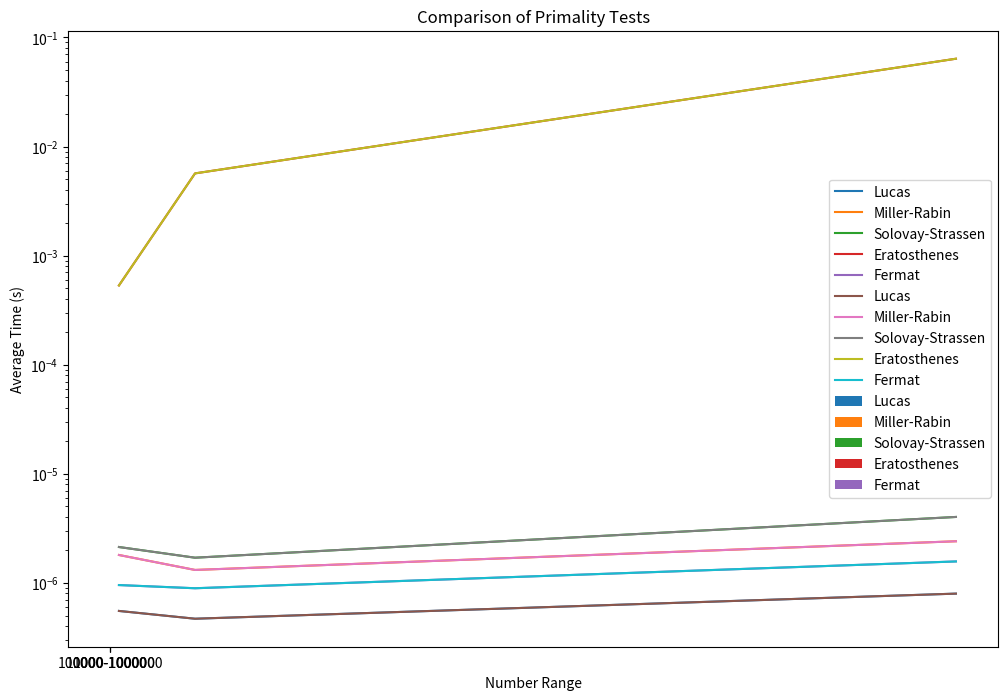

This chart was generated by the following Python code:
# 1.1. Тест простоты Лукаса

def is_prime_lucas(n):
    if n < 2:
        return False
    if n == 2:
        return True
    if n % 2 == 0:
        return False

    def lucas_lehmer_test(p):
        s = 4
        M = 2 ** p - 1
        for _ in range(p - 2):
            s = (s * s - 2) % M
        return s == 0

    return lucas_lehmer_test(n.bit_length() - 1)


# 1.2. Тест Миллера-Рабина

import random


def is_prime_miller_rabin(n, k=5):
    if n <= 1:
        return False
    if n <= 3:
        return True
    if n % 2 == 0:
        return False

    r, d = 0, n - 1
    while d % 2 == 0:
        r += 1
        d //= 2

    def trial_composite(a):
        if pow(a, d, n) == 1:
            return False
        for i in range(r):
            if pow(a, 2 ** i * d, n) == n - 1:
                return False
        return True

    for _ in range(k):
        a = random.randrange(2, n)
        if trial_composite(a):
            return False
    return True


# 1.3. Тест Соловея-Штрассена

def is_prime_solovay_strassen(n, k=5):
    if n < 2:
        return False
    if n == 2:
        return True
    if n % 2 == 0:
        return False

    def jacobi(a, n):
        if a == 0:
            return 0
        if a == 1:
            return 1
        if a % 2 == 0:
            if n % 8 == 1 or n % 8 == 7:
                return jacobi(a // 2, n)
            elif n % 8 == 3 or n % 8 == 5:
                return -jacobi(a // 2, n)
        if a % 4 == 3 and n % 4 == 3:
            return -jacobi(n % a, a)
        else:
            return jacobi(n % a, a)

    def trial_composite(a):
        jacobian = (n + jacobi(a, n)) % n
        mod = pow(a, (n - 1) // 2, n)
        return jacobian == 0 or mod != jacobian

    for _ in range(k):
        a = random.randrange(2, n)
        if trial_composite(a):
            return False
    return True


# 1.4. Решето Эратосфена

def sieve_of_eratosthenes(n):
    primes = []
    is_prime = [True] * (n + 1)
    for p in range(2, n + 1):
        if is_prime[p]:
            primes.append(p)
            for multiple in range(p * p, n + 1, p):
                is_prime[multiple] = False
    return primes


# 1.5. Тест малой теоремы Ферма

def is_prime_fermat(n, k=5):
    if n <= 1:
        return False
    if n <= 3:
        return True
    if n % 2 == 0:
        return False

    for _ in range(k):
        a = random.randint(2, n - 2)
        if pow(a, n - 1, n) != 1:
            return False
    return True


import time
import matplotlib.pyplot as plt
import random
import numpy as np


# Генерация случайных чисел
def generate_random_numbers(count, lower, upper):
    return [random.randint(lower, upper) for _ in range(count)]


# Измерение времени выполнения функции
def measure_time(func, *args):
    start_time = time.time()
    result = func(*args)
    end_time = time.time()
    return end_time - start_time, result


# Словарь тестов простоты чисел
test_functions = {
    'Lucas': is_prime_lucas,  # Тест Лукаса
    'Miller-Rabin': is_prime_miller_rabin,  # Тест Миллера-Рабина
    'Solovay-Strassen': is_prime_solovay_strassen,  # Тест Соловея-Штрассена
    'Eratosthenes': sieve_of_eratosthenes,  # Решето Эратосфена
    'Fermat': is_prime_fermat  # Тест малой теоремы Ферма
}

# Диапазоны чисел для тестирования
number_ranges = [(1000, 10000), (10000, 100000), (100000, 1000000)]

# Результаты выполнения тестов
results = {name: [] for name in test_functions}

# Запуск тестов на каждом диапазоне чисел
for lower, upper in number_ranges:
    random_numbers = generate_random_numbers(100, lower, upper)  # Генерация 100 случайных чисел в заданном диапазоне
    for name, func in test_functions.items():
        times = []
        for num in random_numbers:
            if name == 'Eratosthenes':
                time_taken, _ = measure_time(func, upper)  # Для решета Эратосфена передаем верхнюю границу
            else:
                time_taken, _ = measure_time(func, num)  # Для остальных тестов передаем число
            times.append(time_taken)
        results[name].append(sum(times) / len(times))  # Среднее время выполнения для текущего диапазона

# Построение столбчатой диаграммы
labels = [f'{lower}-{upper}' for lower, upper in number_ranges]
x = np.arange(len(labels))  # метки местоположения на оси X
width = 0.15  # ширина столбцов

fig, ax = plt.subplots(figsize=(12, 8))

# Построение столбцов для каждого теста
for i, (name, times) in enumerate(results.items()):
    ax.bar(x + i * width, times, width, label=name)

# Настройка осей и меток
ax.set_xlabel('Number Range')
ax.set_ylabel('Average Time (s)')
ax.set_title('Comparison of Primality Tests')
ax.set_yscale('log')  # Установка логарифмической шкалы на оси Y
ax.set_xticks(x + width * (len(results) - 1) / 2)
ax.set_xticklabels(labels)
ax.legend()

plt.show()

#Код для построения графиков


import matplotlib.pyplot as plt

def plot_test(name, times, number_ranges):
    plt.plot([r[1] for r in number_ranges], times, label=name)
    plt.xlabel('Number Range')
    plt.ylabel('Average Time (s)')
    plt.title(f'Comparison of {name} Primality Test')
    plt.legend()
    plt.show()

for name, times in results.items():
    plot_test(name, times, number_ranges)

# Общий график
for name, times in results.items():
    plt.plot([r[1] for r in number_ranges], times, label=name)

plt.xlabel('Number Range')
plt.ylabel('Average Time (s)')
plt.title('Comparison of Primality Tests')
plt.legend()
plt.show()